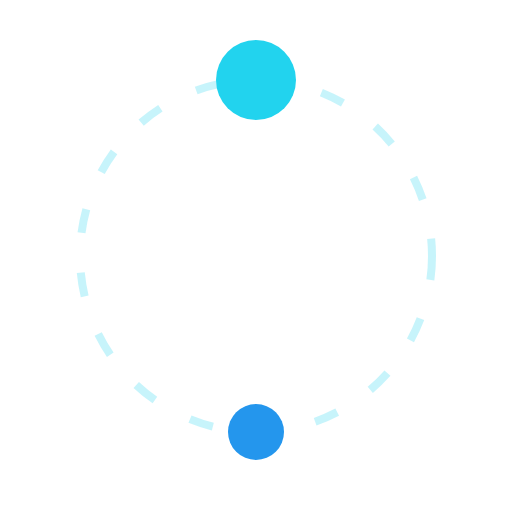
t = 0.00 s
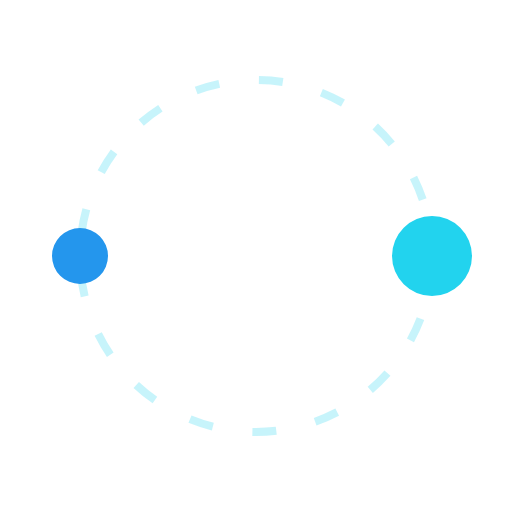
t = 0.78 s
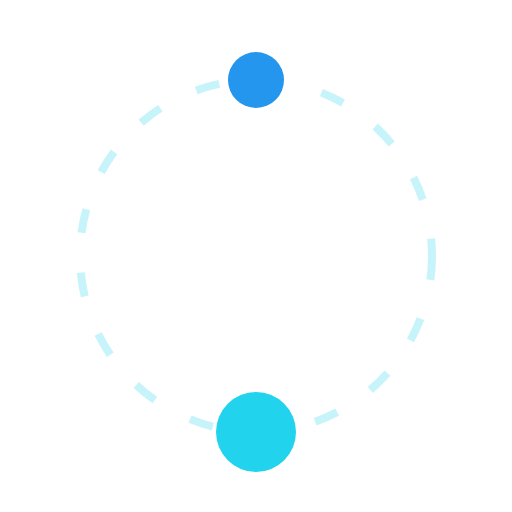
t = 1.55 s
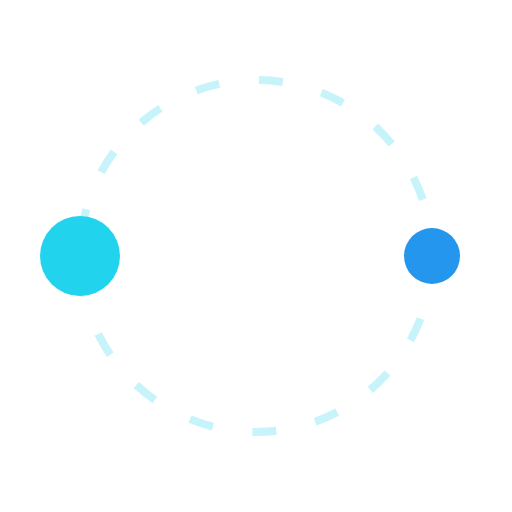
t = 2.33 s

The animated SVG that drew these frames (rendered in a browser with its animation timeline set to each time). Animation: 1 SMIL element (animateTransform=1); one cycle of 3.10 s, repeats indefinitely.

<svg xmlns="http://www.w3.org/2000/svg" width="64" height="64" viewBox="0 0 64 64"><defs></defs><circle cx="32" cy="32" r="22" fill="none" stroke="#22d3ee" stroke-opacity=".25" stroke-dasharray="3 5"/><g><circle cx="32" cy="10" r="5" fill="#22d3ee"/><circle cx="32" cy="54" r="3.5" fill="#2496ED"/><animateTransform attributeName="transform" type="rotate" values="0 32 32;360 32 32" dur="3.1s" repeatCount="indefinite"/></g></svg>
